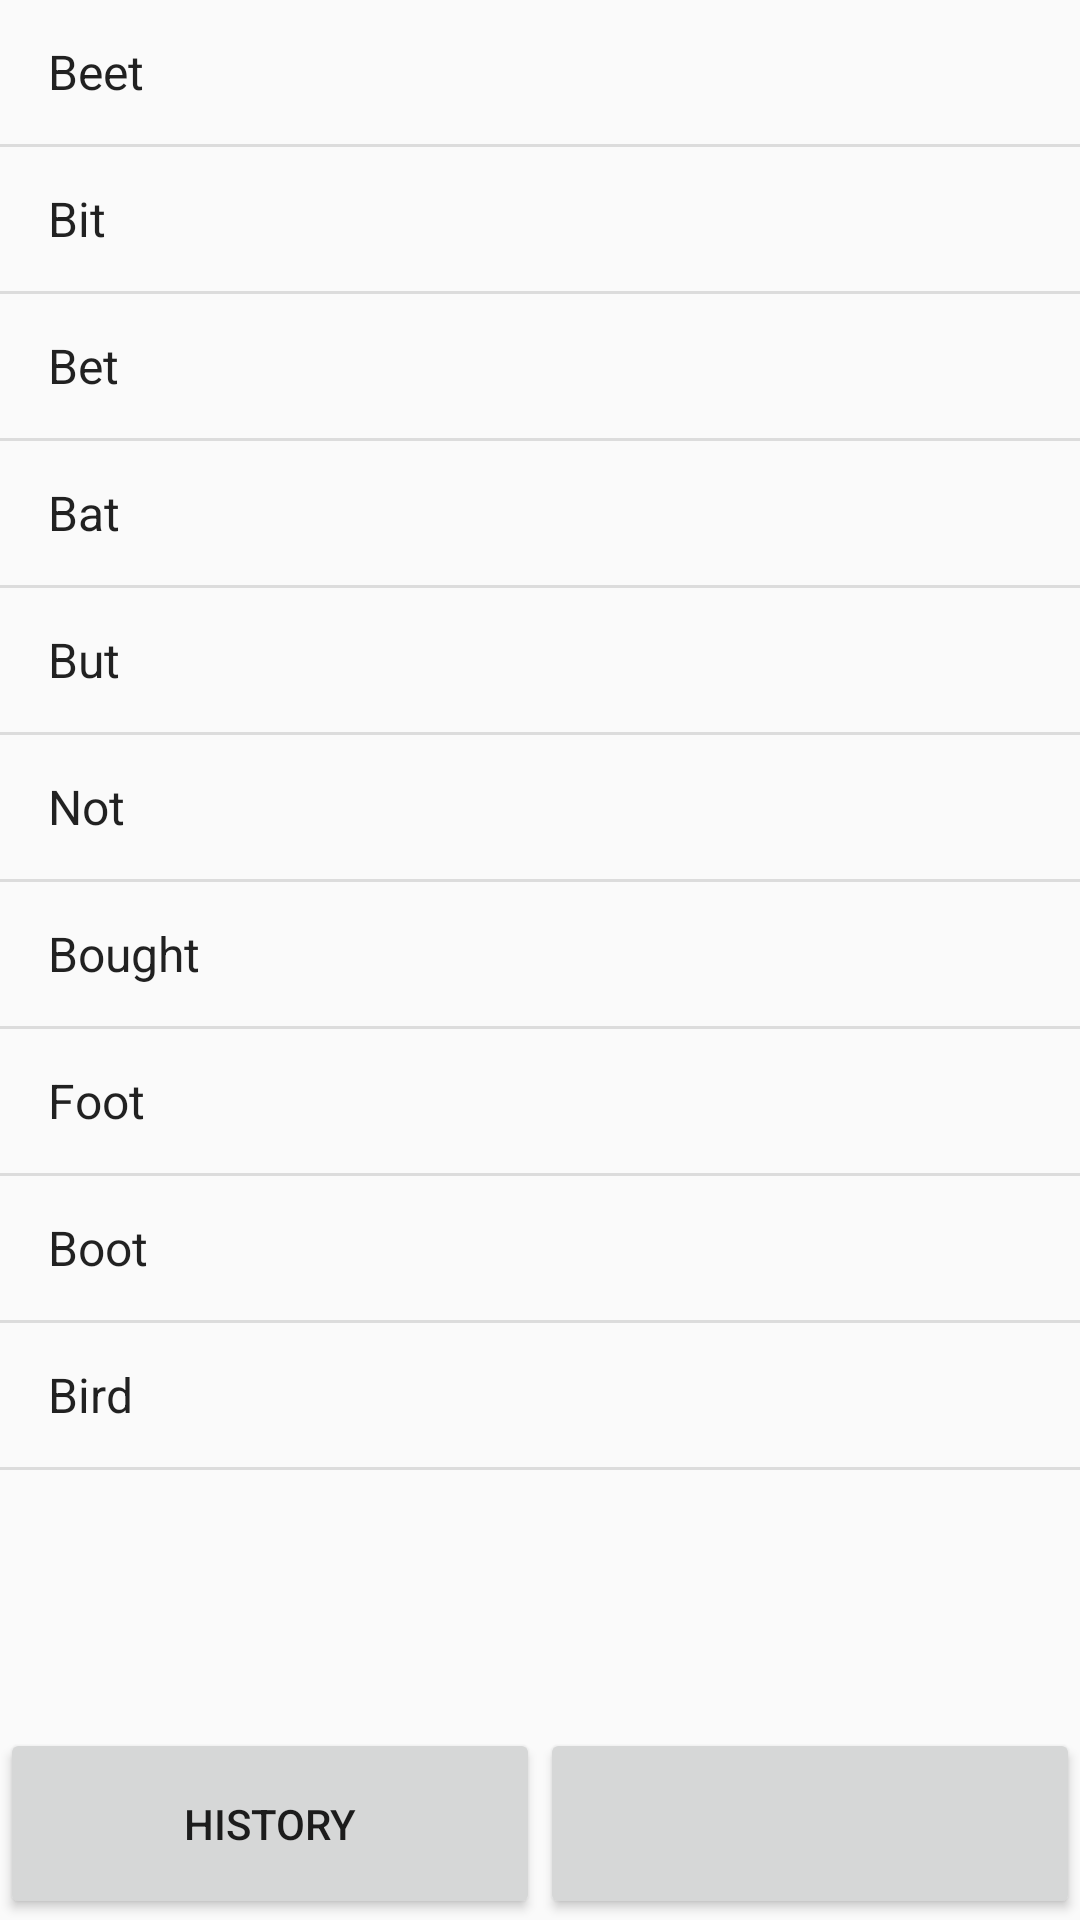

Reconstruct the res/layout file that produces this screen, plus the resources it refers to.
<!-- AndroidManifest.xml: application theme AppTheme -->
<!-- res/layout/activity_main.xml -->
<?xml version="1.0" encoding="utf-8"?>
<android.support.constraint.ConstraintLayout xmlns:android="http://schemas.android.com/apk/res/android"
    xmlns:app="http://schemas.android.com/apk/res-auto"
    xmlns:tools="http://schemas.android.com/tools"
    android:layout_width="match_parent"
    android:layout_height="match_parent"
    tools:context="com.example.michael.team3speechtherapy.MainActivity">

    <LinearLayout
        android:layout_width="match_parent"
        android:layout_height="match_parent"
        android:gravity="center"
        android:orientation="vertical"
        >

        <ListView
            android:entries="@array/words"
            android:id="@+id/words"
            android:layout_width="fill_parent"
            android:layout_height="0dp"
            android:layout_weight="0.90"
            android:clickable="true"
            android:focusable="true"
            android:scrollbars="vertical">
        </ListView>

        <LinearLayout
            android:layout_width="match_parent"
            android:layout_height="0dp"
            android:layout_weight=".10"
            android:orientation="horizontal">
            <Button
                android:text="History"
                android:onClick="launchHistoryActivity"
                android:id="@+id/btn1"
                android:layout_width="0dp"
                android:layout_weight="0.50"
                android:layout_height="match_parent"/>
            <Button
                android:id="@+id/btn2"
                android:layout_width="0dp"
                android:layout_weight="0.50"
                android:layout_height="match_parent"/>
        </LinearLayout>
    </LinearLayout>
</android.support.constraint.ConstraintLayout>
<!-- resources referenced by this layout -->
<resources>
  <string-array name="words">
          <item>Beet</item>
          <item>Bit</item>
          <item>Bet</item>
          <item>Bat</item>
          <item>But</item>
          <item>Not</item>
          <item>Bought</item>
          <item>Foot</item>
          <item>Boot</item>
          <item>Bird</item>
      </string-array>
  <style name="AppTheme" parent="Theme.AppCompat.Light.DarkActionBar">
          
          <item name="colorPrimary">@color/colorPrimary</item>
          <item name="colorPrimaryDark">@color/colorPrimaryDark</item>
          <item name="colorAccent">@color/colorAccent</item>
      </style>
  <!-- not gathered from this repository: default colours our renderer supplied (Android Studio template values) -->
  <color name="colorPrimary">#FF6200EE</color>
  <color name="colorPrimaryDark">#FF3700B3</color>
  <color name="colorAccent">#FF03DAC5</color>
</resources>
